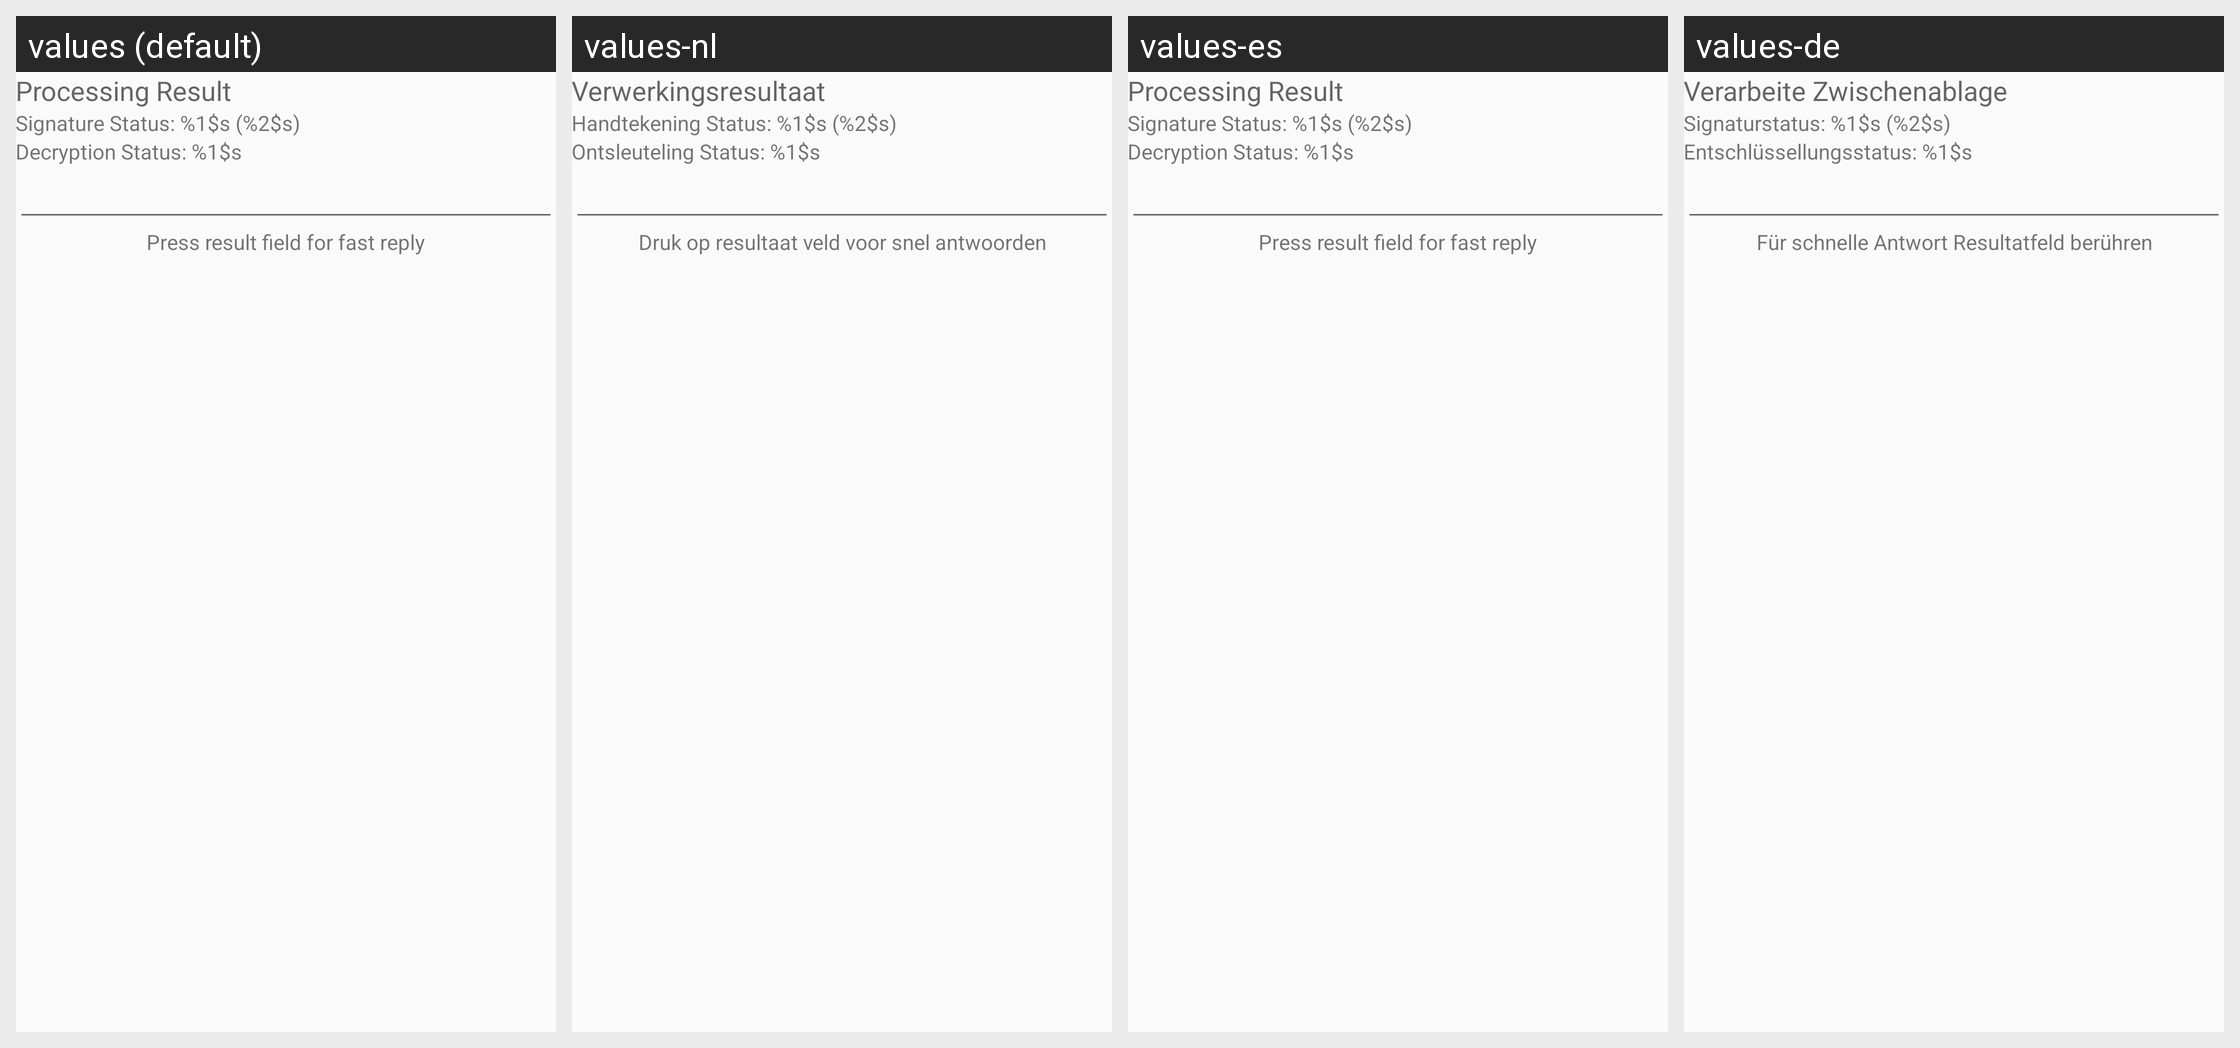

Locale-by-locale string values for the Android screen shown in this grid:
Android screen res/layout/resultactivitylayout.xml rendered under 4 locales, left to right: values (default), values-nl, values-es, values-de. Device: Nexus 5 (rendered at 1080×1920; each locale shown at half size, 540×960, under a caption strip naming it); theme AppTheme.
Other locales in the repository, not shown: values-ko, values-zh-rCN, values-zh-rTW.
Strings drawn on this screen, with the default value and each locale's value (text and hints the layout hard-codes, and strings that could not be matched under every locale, appear in the picture but are not listed):

processingResultText
  values: Processing Result
  values-nl: Verwerkingsresultaat
  values-es: Processing Result  [not translated; the default value is used]
  values-de: Verarbeite Zwischenablage

signatureStatusText
  values: Signature Status: %1$s (%2$s)
  values-nl: Handtekening Status: %1$s (%2$s)
  values-es: Signature Status: %1$s (%2$s)  [not translated; the default value is used]
  values-de: Signaturstatus: %1$s (%2$s)

decryptionStatusText
  values: Decryption Status: %1$s
  values-nl: Ontsleuteling Status: %1$s
  values-es: Decryption Status: %1$s  [not translated; the default value is used]
  values-de: Entschlüssellungsstatus: %1$s

fastReplyText
  values: Press result field for fast reply
  values-nl: Druk op resultaat veld voor snel antwoorden
  values-es: Press result field for fast reply  [not translated; the default value is used]
  values-de: Für schnelle Antwort Resultatfeld berühren
